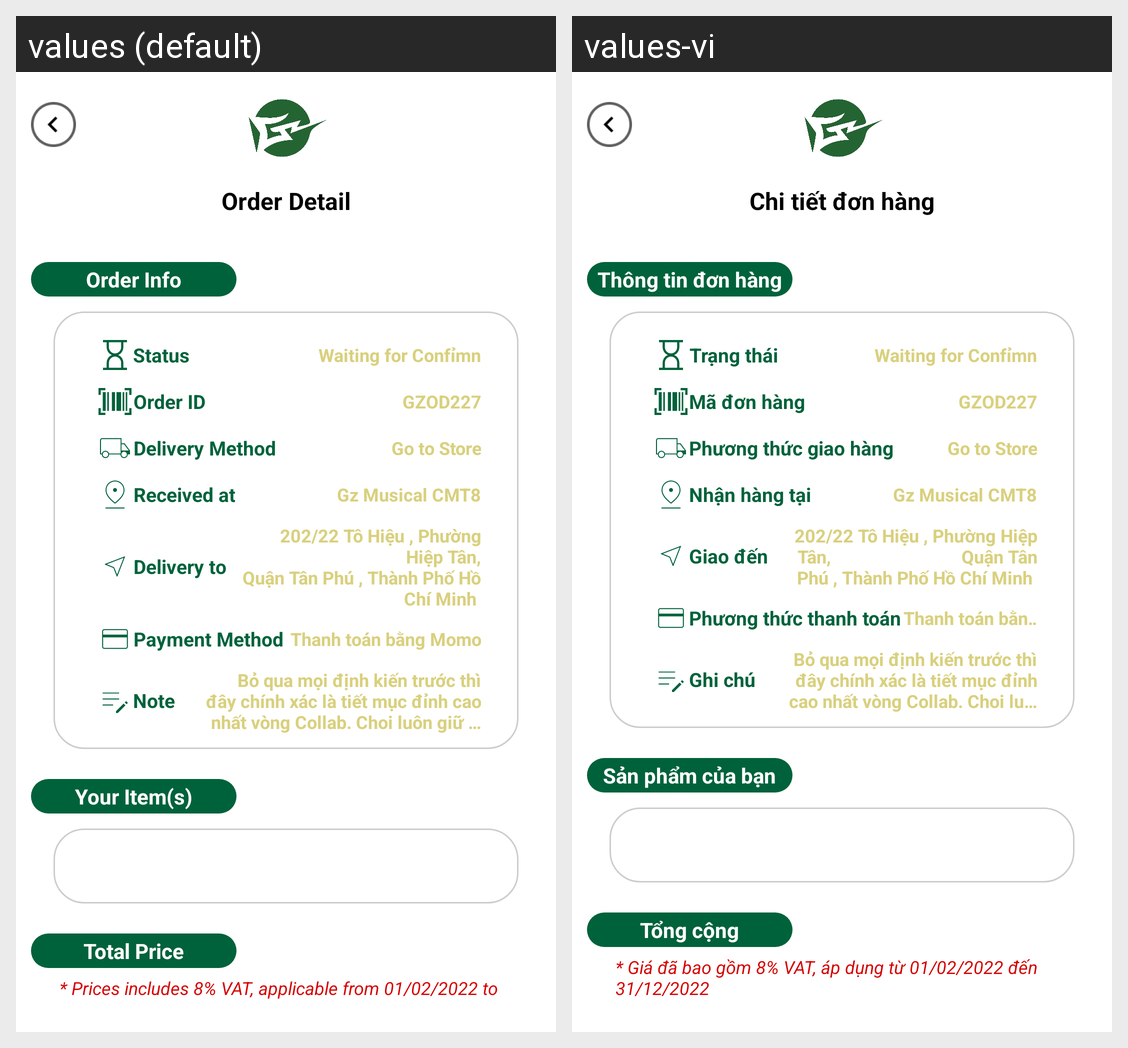

Locale-by-locale string values for the Android screen shown in this grid:
Android screen res/layout/activity_order_detail.xml rendered under 2 locales, left to right: values (default), values-vi. Device: Nexus 5 (rendered at 1080×1920; each locale shown at half size, 540×960, under a caption strip naming it); theme Theme.DuAnTotNghiep.
Strings drawn on this screen, with the default value and each locale's value (text and hints the layout hard-codes, and strings that could not be matched under every locale, appear in the picture but are not listed):

order_detail
  values: Order Detail
  values-vi: Chi tiết đơn hàng

order_info
  values: Order Info
  values-vi: Thông tin đơn hàng

status
  values: Status
  values-vi: Trạng thái

order_id
  values: Order ID
  values-vi: Mã đơn hàng

delivery_method
  values: Delivery Method
  values-vi: Phương thức giao hàng

received_at
  values: Received at
  values-vi: Nhận hàng tại

delivery_to
  values: Delivery to
  values-vi: Giao đến

payment_method
  values: Payment Method
  values-vi: Phương thức thanh toán

note
  values: Note
  values-vi: Ghi chú

your_item_s
  values: Your Item(s)
  values-vi: Sản phẩm của bạn

total_price
  values: Total Price
  values-vi: Tổng cộng

prices_includes_8_vat_applicable_from_01_02_2022_to_31_12_2022
  values: * Prices includes 8% VAT, applicable from 01/02/2022 to 31/12/2022
  values-vi: * Giá đã bao gồm 8% VAT, áp dụng từ 01/02/2022 đến 31/12/2022
